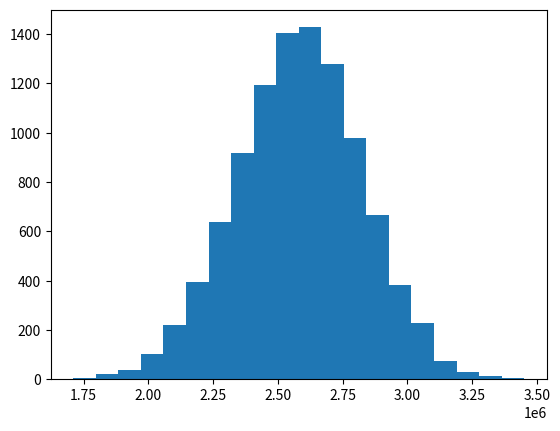

This chart was generated by the following Python code:
"""
@author: Olionheart
Encore Simulator 1.0
Not optimized or generalized!
Status: just completed implementation - not tested with experimental results yet!
Supports standard scorer encore teams only
Assumption:
- uniform note density and full combo
- team has 5 encorer + 1 scorer of same note activation, 2 amps, and 1 sru
- scorer is always placed to the right of amp/sru and is equipped with a charm
- activation order on same note: scorer/sru from right-to-left order, encore, amp
- when multiple skills including amp activates on same note, there is a 50/50 chance for the amp to be consumed by amp activation vs right-to-left non-amp/encore
  - this coin flip is done once at song start and used throughout the song (why, klab, why)
- if (non-amp) skills activate on the same note as encore (particularly scorer), the right most (non-amp/encore) will be copied by the encore (most likely the scorer, if activated)
  - if no skill activate on the same note as encore (i.e. scorer did not proc), encore will most likely not proc or be useless in that cycle
  - if the last activated skill was encore, it cannot be copied and encore will not proc
  - if the last activated skill was amp, the encore will consume the amp (for no benefit) and output the previously used amp, resulting in essentially nothing
  - if the last activated skill was sru, the encore cannot activate it again if sru is already active (thus encore will not proc)
  - it is very unlikely that the last activated skill will be sru and sru is inactive (unless you're really unlucky or note density is very low) but if such is the case, encore will re-activate sru
  - on the very rare case that last cycle scorer activated (and no encore activated in that cycle) and no other skills activated between the cycle, the encores can copy the scorer from last cycle
- sru activation condition
  - cannot activate while sru is active
  - if note xn-th appears during the duration of sru (where x = activation condition), there is a chance that sru will renew itself upon ending for another full duration
  - even if more than one xn-th note appears during the duration of sru, it can only try to activate once at the end of its duration
  - when sru is not active, sru can proc on xn-th note even if it didn't end on xn-th note
  - for example, suppose that 32n sru ended on note 60, it has a chance to proc again on note 64
- both sru and amp do not affect things that activate on same note
- when in doubt just coinflip like klab and it'll probably turn out close :DiaLUL: - DataGryphon, 2021 
Based on discussion in discord.gg/sif #sif_chat with DataGryphon and Pumick
Bug Fix(es):
- #1, 4 May 2021, multiply sru length by note density upon activation
- #2, 4 May 2021, fixed team tap multiplier (divide by 9, assume even note distribution)
- #3, 4 May 2021, added a catch-all parameter tap_score_modifier
"""
import numpy as np
import matplotlib.pyplot as plt

# Edit parameters here
total_note = 698 # note count of the song of interest (porkbun's default for master is 698)
note_density = 6.17 # average note density
team_tap_power = 70000 # total team attribute (smile/pure/cool) that is relevant to the song
team_tap_mult = 9 # total team multiplier (1 for each card that match song attribute and 1 for each card that match song group)
tap_score_modifier = 1 # a catch-all parameter to help you tune the calculated tap score to match what you actually get when you turn skills off
perfect_rate = 85 # tap perfect rate
encore_note = 26 # note count of scorer and encore
amp1_note = 22 # note count of 1st amp
amp2_note = 20 # note count of 2nd amp (2nd amp is to the right of 1st amp, in case both are not sl8)
sru_note = 32 # note count of sru
encore_chance = [40, 40, 40, 40, 40] # list of your encore activation chance, should be of length 5
amp1_chance = 68 # activation chance of 1st amp
amp2_chance = 66 # activation chance of 2nd amp
scorer_chance = 64 # activation chance of scorer
sru_chance = 42 # activation chance of sru
amp1_sl = 7 # skill level of 1st amp
amp2_sl = 8 # skill level of 2nd amp
scorer_sl = 8 # skill level of scorer
sru_sl = 7 # skill level of sru
# magnitude and length is given as a list where the first element is its base skill level and last element is the max value
scorer_mag = [4025, 4430, 5240, 6455, 8070, 8535, 9465, 10855, 12710] # score gain from scorer, pre-charm
sru_mag = [27, 29, 32, 37, 44, 55, 60, 70, 86, 106] # skill chance up of sru
sru_len = [6, 6.5] # skill duration of sru

# Do NOT edit (unless you know what you're doing)
def rng(chance):
    if chance > 100:
        return True
    if np.random.binomial(1, chance/100) == 1:
        return True
    return False

def num_encore_proc(chance_list, rate_mag):
    num_proc = 0
    for chance in chance_list:
        if rng(chance * rate_mag):
            num_proc += 1
    return num_proc

def get_amp_level(sl):
    if sl >= 16:
        return 12
    if sl >= 8:
        return sl - 4
    if sl == 7:
        return 4
    if sl >= 4:
        return 3
    return 2

def amp(skill_power_list, amp_level):
    if amp_level + 1 > len(skill_power_list):
        return skill_power_list[-1]
    return skill_power_list[amp_level]

def simulate():
    score = 0
    amp_coin_flip = rng(50) # if true, amp will steal amp charge on tie with scorer/sru
    current_amp_charge = 0
    last_activated_skill = None
    last_skill_amp_level = 0
    sru_active = False
    sru_active_mag = 1
    sru_self_covered = False
    sru_end_note = 0

    for note in range(1, total_note + 1):
        encore_activate = (note % encore_note == 0)
        sru_activate = (note % sru_note == 0)
        
        if sru_active and note > sru_end_note:
            # sru ends prior to this note (we will assume that it is virtually impossible for the sru to end on the exact frame of the note)
            # check if sru will renew itself
            if sru_self_covered and rng(sru_chance):
                sru_end_note += amp(sru_len, current_amp_charge) * note_density
                sru_active_mag = 1 + amp(sru_mag, current_amp_charge) / 100
                last_activated_skill = "sru"
                last_skill_amp_level = current_amp_charge
                current_amp_charge = 0
            else:
                sru_active = False
                # redundancy, just to be safe
                sru_end_note = 0
                sru_active_mag = 1
                sru_self_covered = False

        if sru_activate and sru_active:
            # sru cannot activate, but set self-covered state to true
            sru_self_covered = True
            sru_activate = False
        
        if sru_activate:
            sru_activate = rng(sru_chance)
            # after this line, sru_activate will be true if and only if sru will proc on this note
        
        amp1_activate = (note % amp1_note == 0 and rng(amp1_chance * sru_active_mag))
        amp2_activate = (note % amp2_note == 0 and rng(amp2_chance * sru_active_mag))
        scorer_activate = rng(scorer_chance * sru_active_mag)
        amp_activate = (amp1_activate or amp2_activate)

        if encore_activate:
            num_proc = num_encore_proc(encore_chance, sru_active_mag)
            if amp_activate:
                if amp_coin_flip: # amp steal amp charge
                    if scorer_activate:
                        score += 2.5 * amp(scorer_mag, 0) * (1 + num_proc)
                    if sru_activate:
                        sru_end_note = note + amp(sru_len, 0) * note_density
                        sru_active_mag = 1 + amp(sru_mag, 0) / 100
                        sru_self_covered = False
                        sru_active = True
                    if amp2_activate:
                        current_amp_charge = get_amp_level(amp2_sl + current_amp_charge)
                    else:
                        current_amp_charge = get_amp_level(amp1_sl + current_amp_charge)
                    last_activated_skill = "amp"
                    last_skill_amp_level = 0 # it doesn't matter, encore will not touch amp
                else:
                    if scorer_activate:
                        score += 2.5 * amp(scorer_mag, current_amp_charge) * (1 + num_proc)
                    if sru_activate:
                        if scorer_activate:
                            sru_end_note = note + amp(sru_len, 0) * note_density
                            sru_active_mag = 1 + amp(sru_mag, 0) / 100
                        else:
                            sru_end_note = note + amp(sru_len, current_amp_charge) * note_density
                            sru_active_mag = 1 + amp(sru_mag, current_amp_charge) / 100
                        sru_self_covered = False
                        sru_active = True
                    if scorer_activate or sru_activate or num_proc > 0:
                        current_amp_charge = 0
                    if amp2_activate:
                        current_amp_charge = get_amp_level(amp2_sl + current_amp_charge)
                    else:
                        current_amp_charge = get_amp_level(amp1_sl + current_amp_charge)
                    last_activated_skill = "amp"
                    last_skill_amp_level = 0
                    
            elif sru_activate: # encore-scorer combo with sru - encore will not interfere with sru
                if scorer_activate: # resolve scorer first                    
                    score += 2.5 * amp(scorer_mag, current_amp_charge) * (1 + num_proc)
                    if num_proc == 0:
                        last_activated_skill = "sru"
                        last_skill_amp_level = 0
                    else:
                        last_activated_skill = "encore"
                    current_amp_charge = 0
                    sru_end_note = note + amp(sru_len, 0) * note_density
                    sru_active_mag = 1 + amp(sru_mag, 0) / 100
                    sru_self_covered = False
                    sru_active = True
                else: # sru proc only
                    sru_end_note = note + amp(sru_len, current_amp_charge) * note_density
                    sru_active_mag = 1 + amp(sru_mag, current_amp_charge) / 100
                    sru_self_covered = False
                    sru_active = True
                    last_activated_skill = "sru"
                    last_skill_amp_level = current_amp_charge
                    current_amp_charge = 0

            else: # only encore-scorer combo
                if scorer_activate:
                    score += 2.5 * amp(scorer_mag, current_amp_charge) * (1 + num_proc)
                    if num_proc == 0:
                        last_activated_skill = "scorer"
                        last_skill_amp_level = current_amp_charge
                    else:
                        last_activated_skill = "encore"
                    current_amp_charge = 0
                else: # scorer doesn't proc, check if encore can proc on old sru
                    if last_activated_skill == "scorer":
                        score += 2.5 * amp(scorer_mag, last_skill_amp_level) * num_proc
                        if num_proc >= 1:
                            last_activated_skill = "encore"
                            last_skill_amp_level = 0
                            current_amp_charge = 0
                    elif last_activated_skill == "sru" and not sru_active and num_proc >= 1:
                        sru_end_note = note + amp(sru_len, last_skill_amp_level) * note_density
                        sru_active_mag = 1 + amp(sru_mag, last_skill_amp_level) / 100
                        sru_self_covered = False
                        sru_active = True
                        last_activated_skill = "encore"
                        last_skill_amp_level = 0
                        current_amp_charge = 0

        else: # no encore-scorer combo on this note
            if amp_activate:
                if sru_activate:
                    if amp_coin_flip:
                        sru_end_note = note + amp(sru_len, 0) * note_density
                        sru_active_mag = 1 + amp(sru_mag, 0) / 100
                    else:
                        sru_end_note = note + amp(sru_len, current_amp_charge) * note_density
                        sru_active_mag = 1 + amp(sru_mag, current_amp_charge) / 100
                        current_amp_charge = 0
                    sru_active = True
                    sru_self_covered = False
                if amp2_activate:
                    current_amp_charge = get_amp_level(amp2_sl + current_amp_charge)
                else:
                    current_amp_charge = get_amp_level(amp1_sl + current_amp_charge)
                last_activated_skill = "amp"
                last_skill_amp_level = 0
            elif sru_activate:
                sru_end_note = note + amp(sru_len, current_amp_charge) * note_density
                sru_active_mag = 1 + amp(sru_mag, current_amp_charge) / 100
                sru_active = True
                sru_self_covered = False
                last_activated_skill = "sru"
                last_skill_amp_level = current_amp_charge 
                current_amp_charge = 0   

    return score

def get_tap_score(note_count, team_power, team_bonus, accuracy):
    note_mult = 0
    for note in range(note_count):
        if note < 50:
            note_mult += 1
        elif note < 100:
            note_mult += 1.1
        elif note < 200:
            note_mult += 1.15
        elif note < 400:
            note_mult += 1.2
        elif note < 600:
            note_mult += 1.25
        elif note < 800:
            note_mult += 1.3
        else:
            note_mult += 1.35
    return 0.0125 * (0.88 + 0.12 * accuracy / 100) * team_power * (1 + 0.1 * team_bonus / 9) * note_mult

if __name__ == "__main__":
    tap_score = get_tap_score(total_note, team_tap_power, team_tap_mult, perfect_rate) * tap_score_modifier
    simulated_score = list()
    for simulation_round in range(10000):
        simulated_score.append(simulate() + tap_score)
    
    plt.hist(simulated_score, 20)
    plt.show()

    print("Simulation Result")
    print("Tap Score:", tap_score)
    print("Mean Score:", np.mean(simulated_score))
    print("Standard Deviation:", np.std(simulated_score))
    print("99-th Percentile Score:", np.percentile(simulated_score, 99))